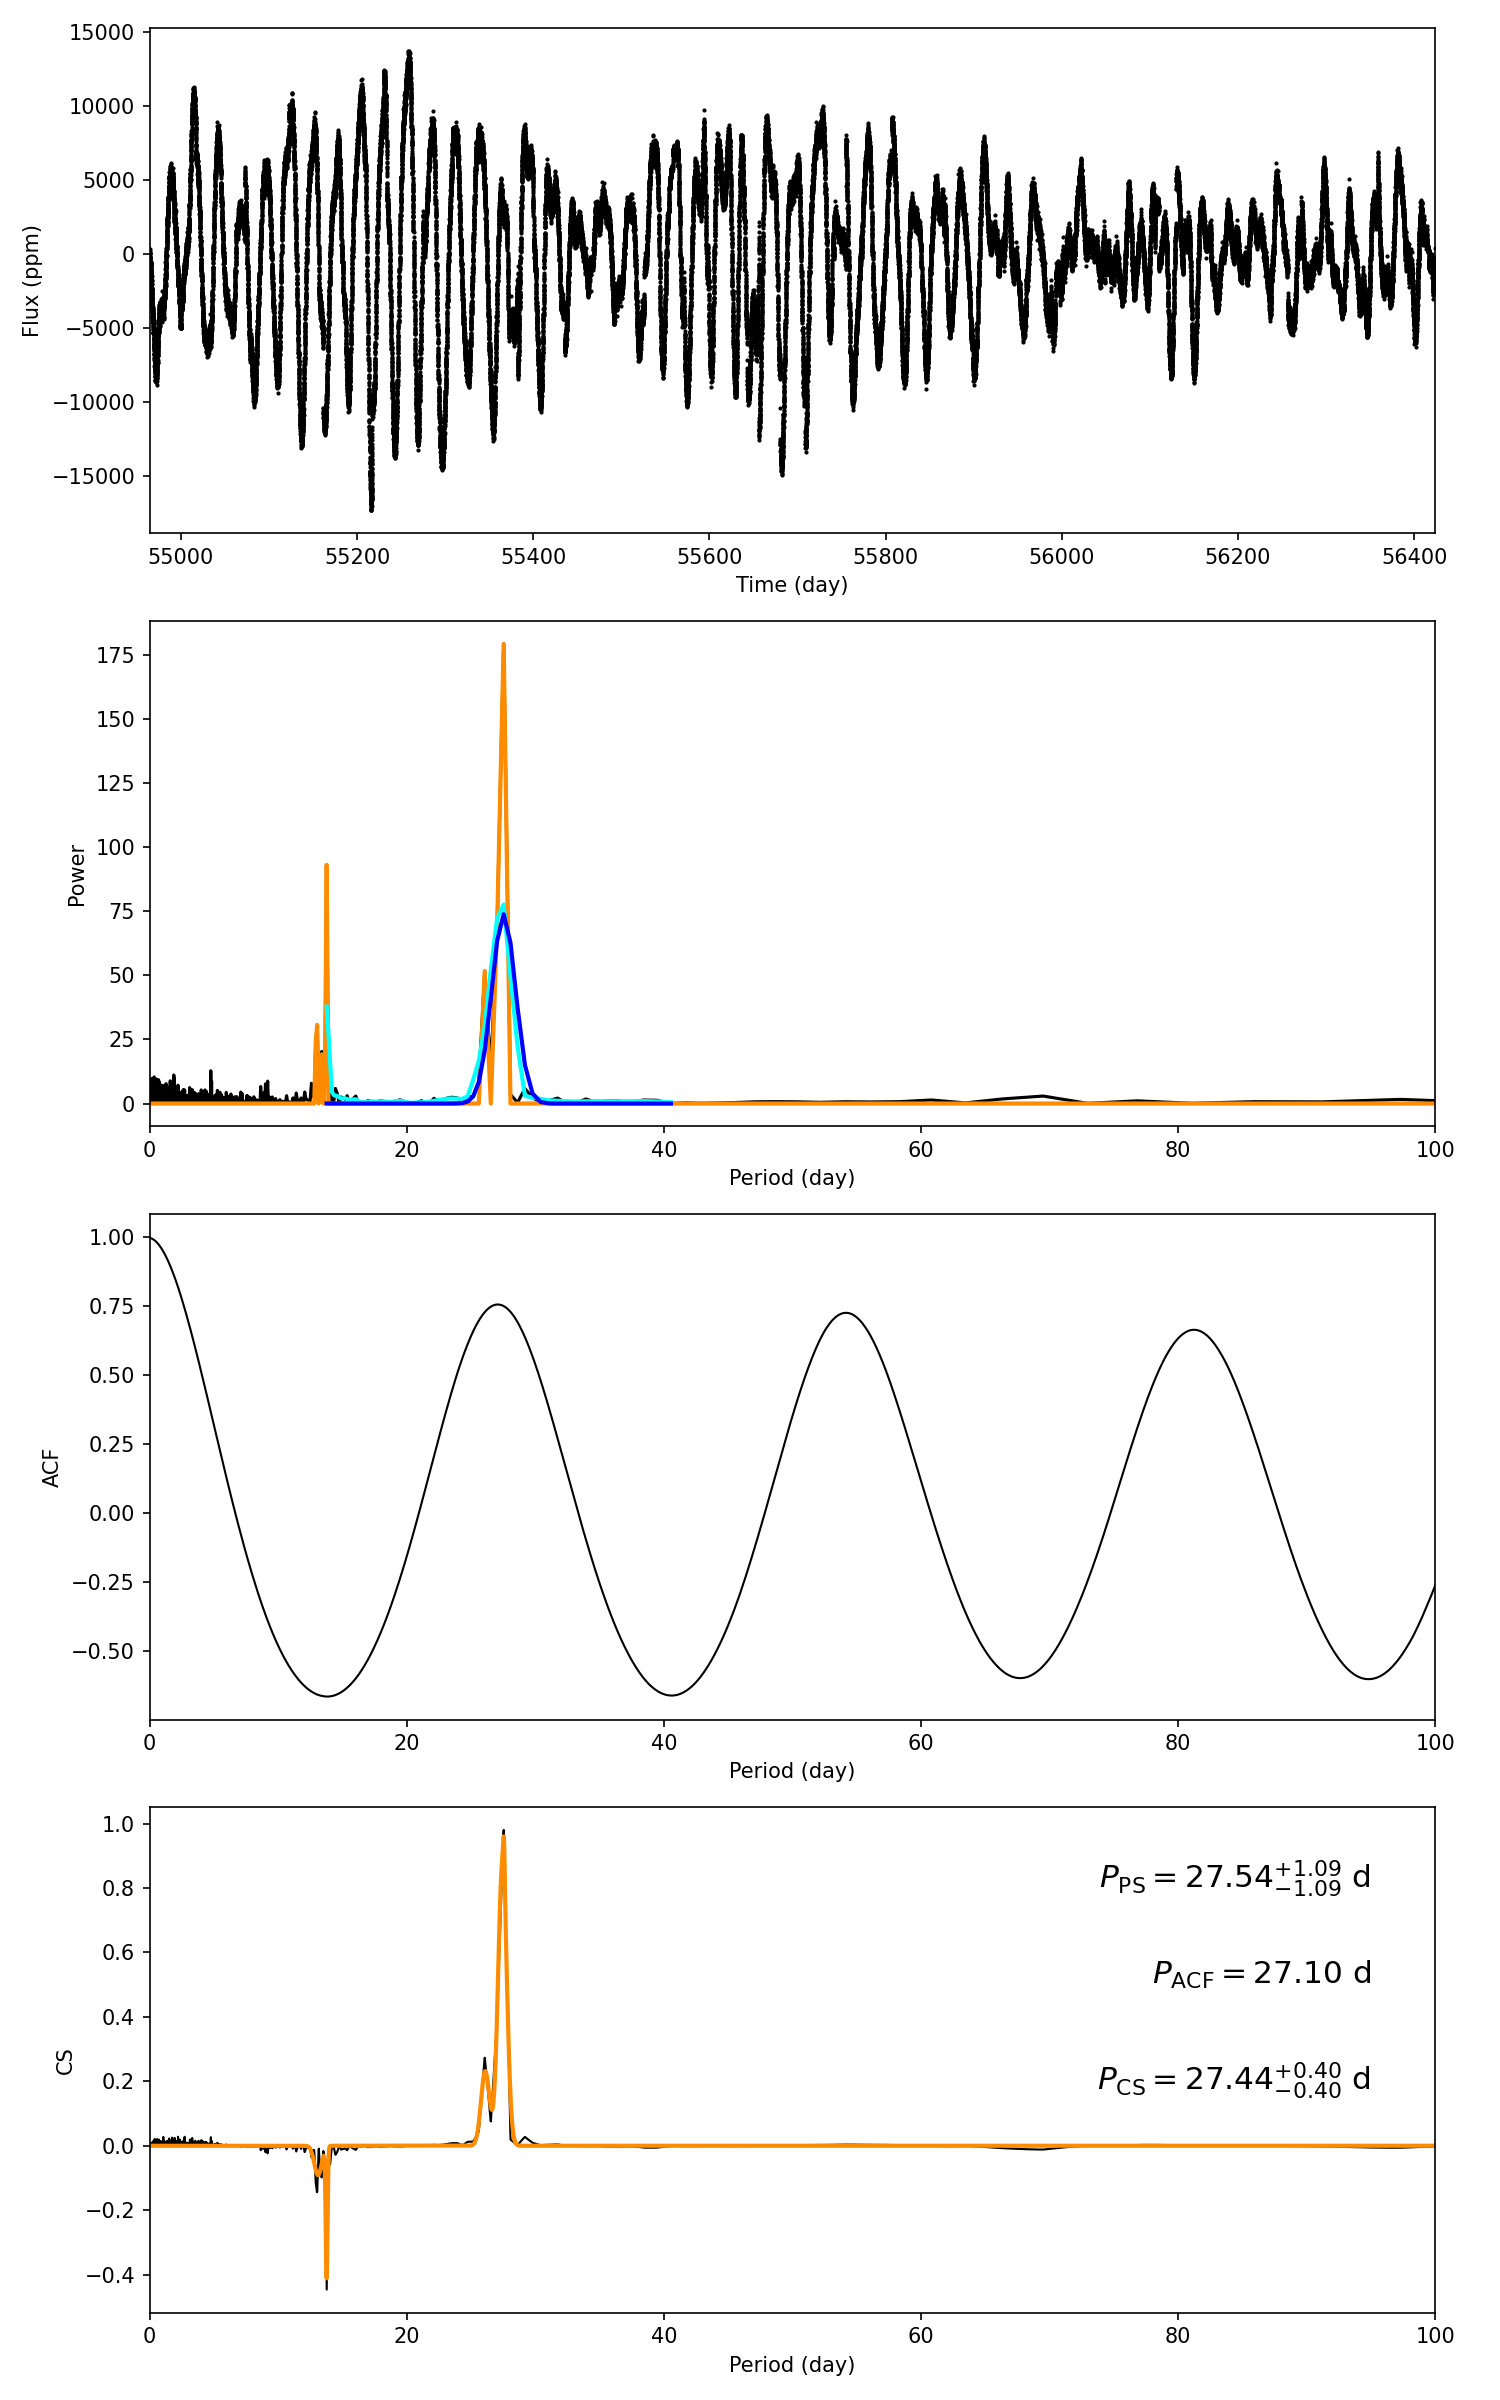

The data file committed next to this chart (first rows):
target_id, prot_ps, prot_acf, prot_cs, e_prot_ps, E_prot_ps, e_prot_acf, E_prot_acf, e_prot_cs, E_prot_cs, sph_ps, sph_acf, sph_cs, e_sph_ps, e_sph_acf, e_sph_cs, h_ps, fa_prob_ps, hacf, gacf, hcs
9834837, 27.54, 27.1, 27.44, 1.09, 1.09, -1.0, -1.0, 0.3965, 0.3965, 4492, 4506, 4496, 1709, 1715, 1710, 179.2, 1.5379761382803967e-78, 1.394, 0.7389, 0.9801
